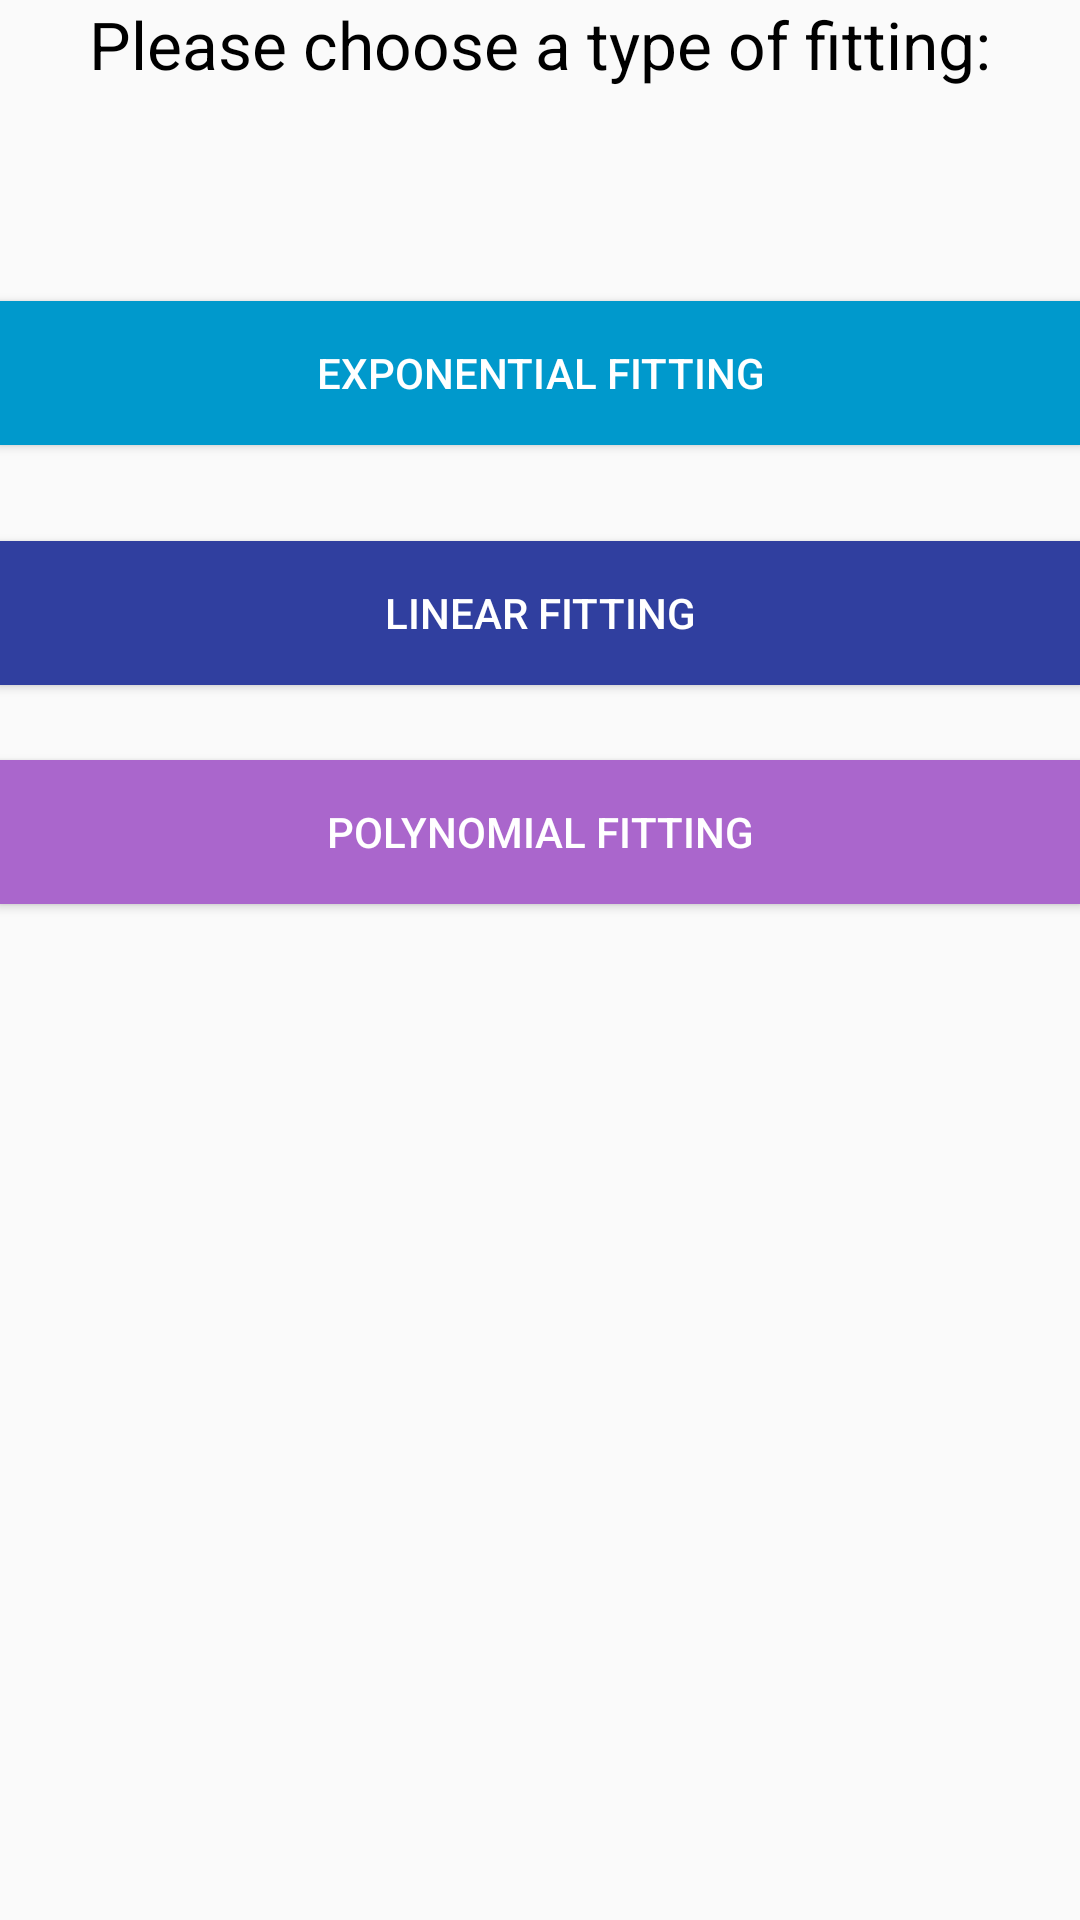

This screen was rendered from an Android layout file. Write that file and the resources it references.
<!-- AndroidManifest.xml: application theme AppBaseTheme -->
<!-- res/layout/activity_choose_fit.xml -->
<?xml version="1.0" encoding="utf-8"?>
<RelativeLayout xmlns:android="http://schemas.android.com/apk/res/android"
    xmlns:tools="http://schemas.android.com/tools"
    android:id="@+id/choose_layout"
    android:layout_width="match_parent"
    android:layout_height="wrap_content"
    android:paddingBottom="@dimen/activity_vertical_margin"
    android:paddingLeft="@dimen/activity_horizontal_margin"
    android:paddingRight="@dimen/activity_horizontal_margin"
    android:paddingTop="@dimen/activity_vertical_margin"
    tools:context="a.grp11.nummethv3.curvefitting.Choose_fit">

    <TextView
        android:id="@+id/textView"
        android:layout_width="wrap_content"
        android:layout_height="wrap_content"
        android:layout_alignParentTop="true"
        android:layout_centerHorizontal="true"
        android:text="Please choose a type of fitting:"
        android:textAppearance="?android:attr/textAppearanceLarge"
        android:textColor="@android:color/black" />

    <GridLayout
        android:id="@+id/gridLayout2"
        android:layout_width="wrap_content"
        android:layout_height="wrap_content"
        android:layout_alignParentBottom="false"
        android:layout_alignParentEnd="false"
        android:layout_alignParentStart="false"
        android:layout_below="@+id/textView"
        android:layout_centerInParent="true">

    </GridLayout>

    <Button
        android:id="@+id/button3"
        android:layout_width="match_parent"
        android:layout_height="wrap_content"
        android:layout_alignParentLeft="true"
        android:layout_alignParentStart="true"
        android:layout_below="@+id/button2"
        android:layout_column="0"
        android:layout_marginTop="25dp"
        android:layout_row="2"
        android:background="@android:color/holo_purple"
        android:elevation="0dp"
        android:onClick="polynomial"
        android:text="Polynomial Fitting"
        android:textColor="@color/icons" />

    <Button
        android:id="@+id/button2"
        android:layout_width="match_parent"
        android:layout_height="wrap_content"
        android:layout_alignParentLeft="true"
        android:layout_alignParentStart="true"
        android:layout_below="@+id/button"
        android:layout_column="0"
        android:layout_marginTop="32dp"
        android:layout_row="1"
        android:background="#303F9F"
        android:onClick="linear"
        android:text="Linear Fitting"
        android:textColor="@color/icons" />

    <Button
        android:id="@+id/button"
        android:layout_width="match_parent"
        android:layout_height="wrap_content"
        android:layout_alignParentLeft="true"
        android:layout_alignParentStart="true"
        android:layout_below="@+id/gridLayout2"
        android:layout_column="0"
        android:layout_marginTop="71dp"
        android:layout_row="0"
        android:background="@android:color/holo_blue_dark"
        android:onClick="exponential"
        android:paddingLeft="5dp"
        android:paddingRight="5dp"
        android:text="Exponential Fitting"
        android:textColor="@color/icons" />

</RelativeLayout>
<!-- resources referenced by this layout -->
<resources>
  <color name="icons">#ffffff</color>
  <style name="AppBaseTheme" parent="Theme.AppCompat.Light.NoActionBar">
          <item name="colorPrimary">@color/colorPrimary</item>
          <item name="colorPrimaryDark">@color/colorPrimaryDark</item>
          <item name="colorAccent">@color/colorPrimary</item>
      </style>
  <color name="colorPrimary">#3F51B5</color>
  <color name="colorPrimaryDark">#3F51B5</color>
</resources>
